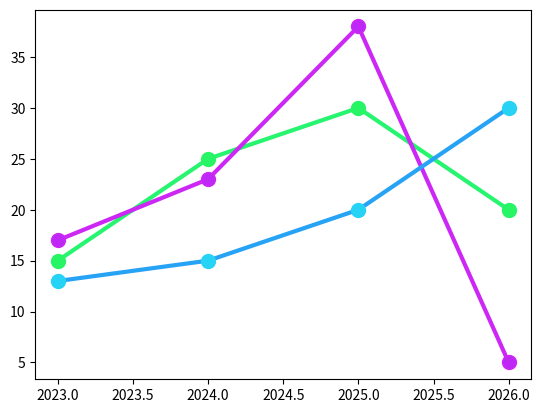

Here is the Python script that generated this plot:
import matplotlib.pyplot as plt
import numpy as np

x = np.array([2023, 2024, 2025, 2026])

y1 = np.array([15, 25, 30, 20])

y2 = np.array([17, 23, 38, 5])

y3 = np.array([13, 15, 20, 30])

line_style = dict(marker = '.',
                  markersize = 20,
                  linestyle = 'solid',
                  linewidth = 3)

plt.plot(x, y1, color = "#27F56F", markerfacecolor = "#27F565", markeredgecolor = "#27F565", ** line_style)

plt.plot(x, y2, color = "#CC27F5", markerfacecolor = "#BE27F5", markeredgecolor = "#CF27F5", ** line_style)

plt.plot(x, y3, color = "#27A3F5", markerfacecolor = '#27D3F5', markeredgecolor = '#27D3F5', ** line_style)

plt.show()